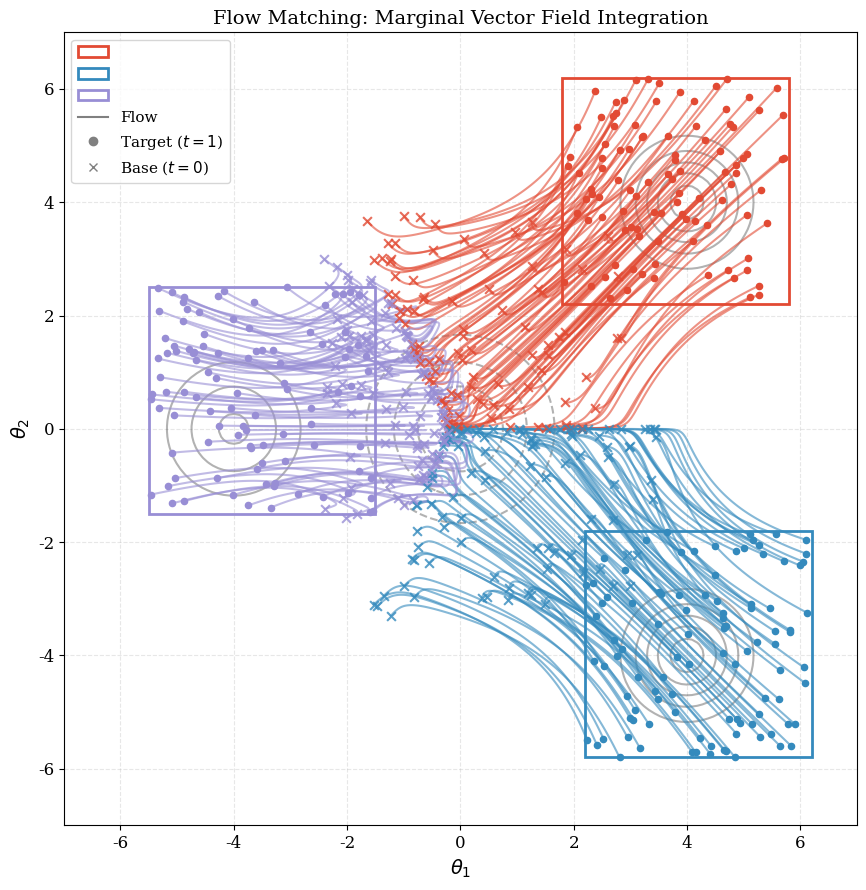

This chart was generated by the following Python code:
import numpy as np
import matplotlib.pyplot as plt
import matplotlib.patches as patches
from scipy.stats import multivariate_normal
from scipy.integrate import solve_ivp  # Switched to solve_ivp for better stability

# --- Plotting Style Setup ---
plt.rcParams.update({
    'axes.labelsize': 14, 'axes.titlesize': 14,
    'xtick.labelsize': 12, 'ytick.labelsize': 12,
    'legend.fontsize': 11, 'font.family': 'serif',
    'figure.figsize': (9, 9), 'axes.grid': True,
    'grid.alpha': 0.3, 'grid.linestyle': '--'
})

# ==========================================
# 1. Analytic Vector Field Setup (GMM)
# ==========================================
# Base: N(0, I)
# Target: GMM
# Path: Independent Optimal Transport Coupling per component

means = np.array([[4.0, 4.0], [4.0, -4.0], [-4.0, 0.0]])
covs = np.array([0.4 * np.eye(2), 0.4 * np.eye(2), 0.6 * np.eye(2)])
weights = np.array([0.35, 0.35, 0.3])
n_components = len(weights)
base_cov = np.eye(2)

def get_component_params(t):
    """
    Returns mean and covariance of each component at time t.
    Path: mu_t = t * mu_1
          Sigma_t = ((1-t) + t*sigma)^2 ... handling covariances properly below
    """
    # For optimal transport paths between N(0, I) and N(mu_1, Sigma_1),
    # the intermediate is N(t*mu_1, ( (1-t)*I + t*Sigma_1^0.5 )^2 )
    # But for simplicity, we use the linear interpolation of covariance moments 
    # often used in simple Gaussian paths: Sigma_t = (1-t)^2 I + t^2 Sigma_1 
    # (Note: The specific path choice defines the vector field. This one is robust.)
    
    mus_t = [t * m for m in means]
    # Linear interpolation of covariance "roots" is better for OT, but linear interp of Covs is easier to differentiate.
    # Let's use the simple linear sigma interpolation which is standard in 2D examples:
    # Sigma_t = ((1-t) + t*std)^2 * I approx.
    # Actually, let's stick to the code that matches the derivative logic below:
    # Sigma_t = (1-t)^2 * I + t^2 * Sigma_target
    
    covs_t = [(t**2)*c + ((1-t)**2)*base_cov for c in covs]
    d_mus = means # derivative of t*m is m
    d_covs = [2*t*c - 2*(1-t)*base_cov for c in covs] 
    
    return mus_t, covs_t, d_mus, d_covs

def vector_field(t, x): # Note: solve_ivp expects f(t, x) signature
    """
    Calculates u_t(x) = sum [ w_i * p_ti(x) * u_ti(x) ] / sum [ w_i * p_ti(x) ]
    """
    # Ensure x is (2,) or (2, N)
    x = np.atleast_1d(x)
    if x.ndim == 1:
        x = x[:, None] # Make it (2, 1) for consistent algebra
    
    # x is now (2, N_points)
    # Transpose to (N, 2) for scipy pdf
    x_T = x.T 
    
    t = np.clip(t, 1e-5, 1.0 - 1e-5)
    mus_t, covs_t, d_mus, d_covs = get_component_params(t)
    
    num = np.zeros_like(x_T)
    den = np.zeros(x_T.shape[0])
    
    for i in range(n_components):
        # 1. Component Density p_i(x)
        try:
            p_x = multivariate_normal.pdf(x_T, mean=mus_t[i], cov=covs_t[i])
        except:
            p_x = np.zeros(x_T.shape[0])
        
        # Ensure p_x is array even for single point
        p_x = np.atleast_1d(p_x) 

        # 2. Component Velocity u_i(x)
        # u(x) = d_mu + 0.5 * d_Sigma * Sigma_inv * (x - mu)
        diff = x_T - mus_t[i] # (N, 2)
        
        # Solve Sigma * z = diff^T  => z = Sigma_inv * diff^T
        # We need (d_Sigma @ z).T
        try:
            # Linear solve is safer than inversion
            # covs_t[i] is (2,2), diff.T is (2, N)
            z = np.linalg.solve(covs_t[i], diff.T) # (2, N)
            term2 = 0.5 * (d_covs[i] @ z) # (2, N)
            u_k = d_mus[i][:, None] + term2 # (2, N) broadcast d_mus
            u_k = u_k.T # Back to (N, 2)
        except np.linalg.LinAlgError:
            u_k = np.zeros_like(x_T)

        # Accumulate
        # w_p shape: (N,) -> (N, 1)
        w_p = (weights[i] * p_x)[:, None] 
        
        num += w_p * u_k
        den += (weights[i] * p_x)
        
    # Normalize
    vel = num / (den[:, None] + 1e-30)
    
    # Return (2,) if input was single point, else (2, N)
    return vel.T if vel.shape[1] == 1 else vel.T

# Wrapper for solve_ivp which expects 1D output for single point
def ode_func(t, x):
    v = vector_field(t, x)
    return v.flatten()

# ==========================================
# 2. Simulation (Backward Integration)
# ==========================================

# Define Target Regions
box_centers = np.array([[3.8, 4.2], [4.2, -3.8], [-3.5, 0.5]])
box_edge_len = 4.0
colors = ['#E24A33', '#348ABD', '#988ED5']
n_samples = 100

print("Generating start points...")
start_points = []
for i, center in enumerate(box_centers):
    pts = np.random.uniform(
        low = center - box_edge_len/2,
        high= center + box_edge_len/2,
        size=(n_samples, 2)
    )
    start_points.append(pts)
start_points = np.vstack(start_points)

print("Integrating ODEs backwards (Target t=1 -> Base t=0)...")
# We integrate from t=1 to t=0. 
t_eval = np.linspace(1, 0, 100)
trajectories = []

for pt in start_points:
    # solve_ivp requires t_span=(start, end)
    sol = solve_ivp(ode_func, [1, 0], pt, t_eval=t_eval, rtol=1e-5, atol=1e-6)
    if sol.success:
        trajectories.append(sol.y.T) # Store as (Time, 2)
    else:
        print(f"Solver failed for point {pt}")

print(f"Computed {len(trajectories)} trajectories.")

# ==========================================
# 3. Visualization
# ==========================================
fig, ax = plt.subplots()

# --- Background Densities ---
x_grid = np.linspace(-7, 7, 150)
y_grid = np.linspace(-7, 7, 150)
X, Y = np.meshgrid(x_grid, y_grid)
pos = np.dstack((X, Y))

# Target Density
Z_target = np.zeros_like(X)
for i in range(n_components):
    Z_target += weights[i] * multivariate_normal.pdf(pos, mean=means[i], cov=covs[i])
ax.contour(X, Y, Z_target, levels=5, colors='k', alpha=0.3, linestyles='-')

# Base Density
Z_base = multivariate_normal.pdf(pos, mean=[0,0], cov=np.eye(2))
ax.contour(X, Y, Z_base, levels=3, colors='k', alpha=0.3, linestyles='--')

# --- Trajectories ---
legend_proxies = []

# Loop through groups (assuming order matches box_centers)
for i in range(len(box_centers)):
    color = colors[i]
    
    # Target Box
    rect = patches.Rectangle(
        box_centers[i] - box_edge_len/2, box_edge_len, box_edge_len,
        linewidth=2, edgecolor=color, facecolor='none', zorder=20
    )
    ax.add_patch(rect)
    legend_proxies.append(rect)
    
    # Trajectories
    group_paths = trajectories[i*n_samples : (i+1)*n_samples]
    for path in group_paths:
        # Path is from t=1 down to t=0
        ax.plot(path[:, 0], path[:, 1], color=color, alpha=0.6, linewidth=1.5)
        # Start (Target, t=1)
        ax.scatter(path[0, 0], path[0, 1], color=color, s=20, zorder=10)
        # End (Base, t=0)
        ax.scatter(path[-1, 0], path[-1, 1], color=color, marker='x', s=40, alpha=0.8, zorder=10)

ax.set_xlim(-7, 7)
ax.set_ylim(-7, 7)
ax.set_aspect('equal')
ax.set_title("Flow Matching: Marginal Vector Field Integration")
ax.set_xlabel(r"$\theta_1$")
ax.set_ylabel(r"$\theta_2$")

# Custom Legend
legend_proxies.append(plt.Line2D([0], [0], color='gray', lw=1.5, label='Flow'))
legend_proxies.append(plt.Line2D([0], [0], marker='o', color='gray', lw=0, label=r'Target ($t=1$)'))
legend_proxies.append(plt.Line2D([0], [0], marker='x', color='gray', lw=0, label=r'Base ($t=0$)'))
ax.legend(handles=legend_proxies, loc='upper left')

plt.tight_layout()
filename = "flow_matching_curved.pdf"
plt.savefig(filename)
print(f"Plot saved to {filename}")
plt.show() # Commented out to prevent MacOS backend hang